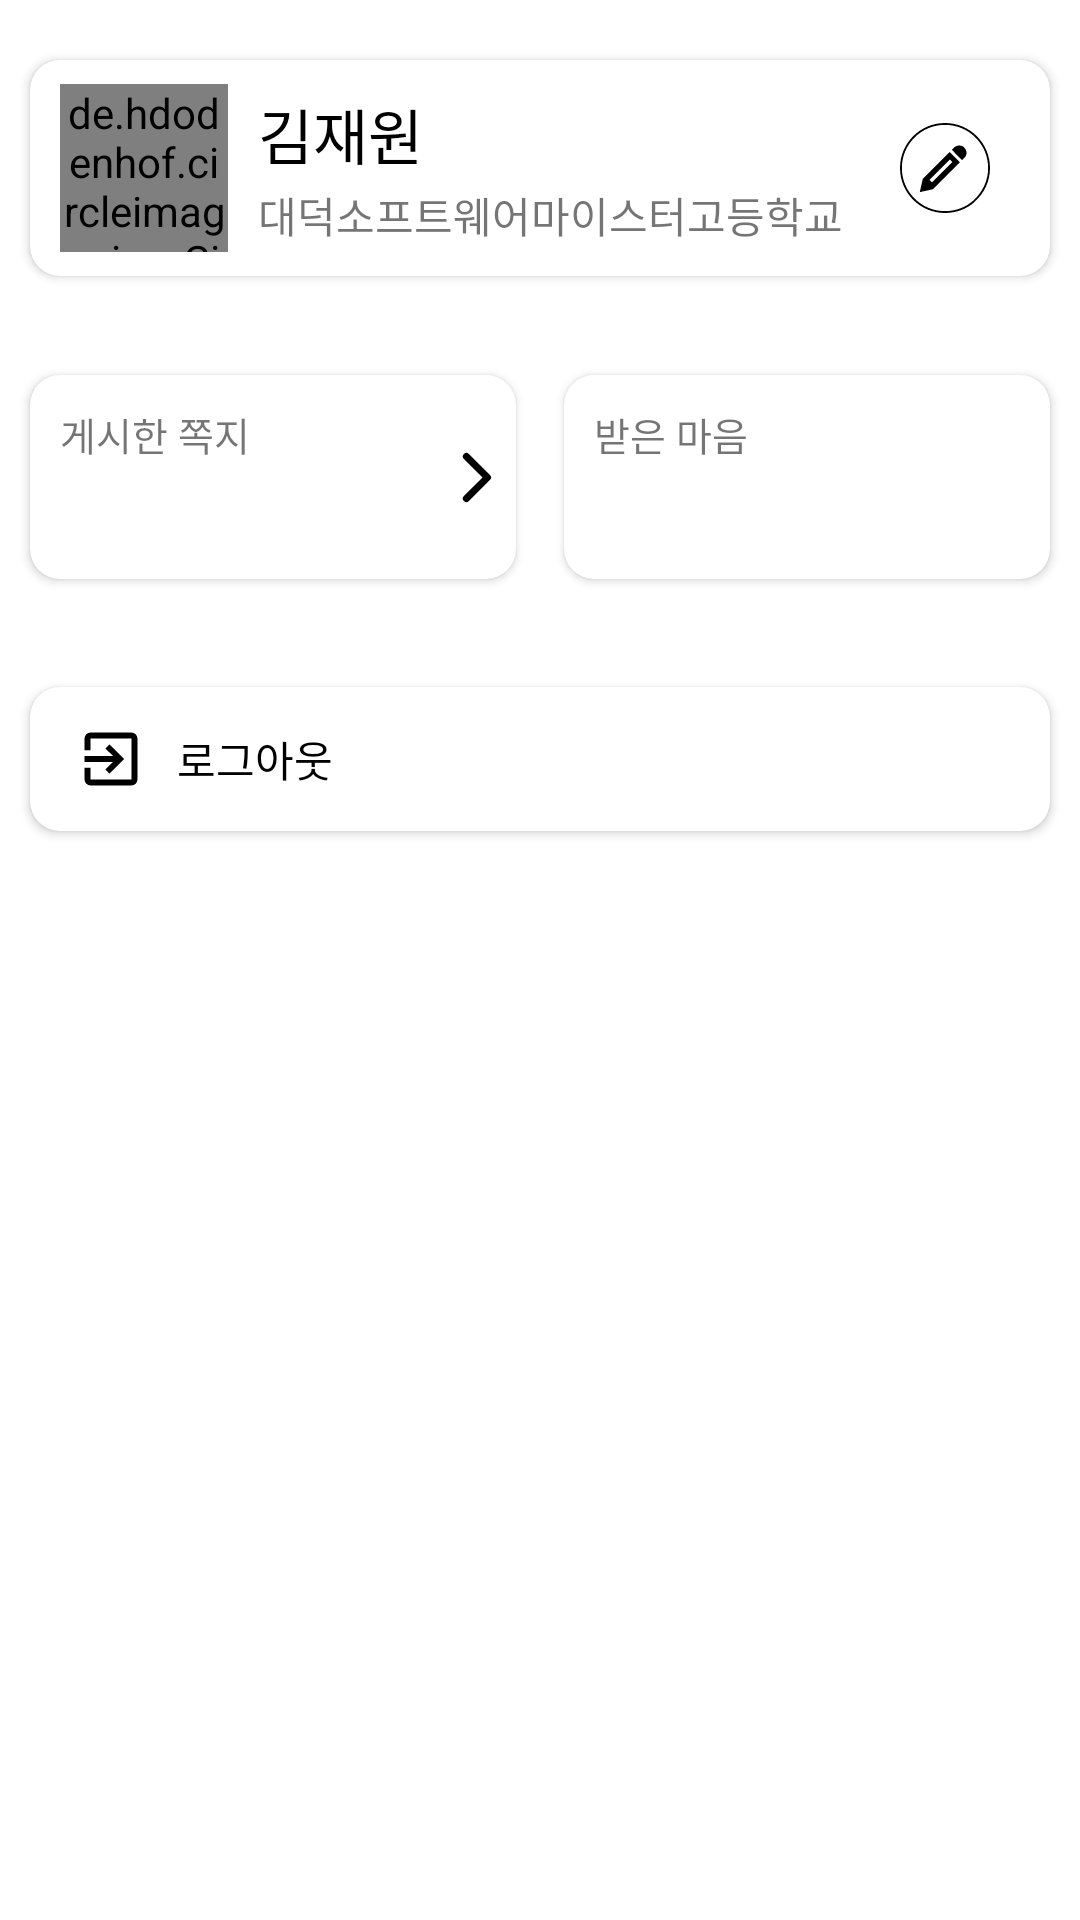

The Android layout XML behind this screen, and the referenced resources:
<!-- AndroidManifest.xml: application theme Theme.GOMIN -->
<!-- res/layout/fragment_mypage.xml -->
<?xml version="1.0" encoding="utf-8"?>
<layout xmlns:app="http://schemas.android.com/apk/res-auto">

    <data>

        <variable
            name="vm"
            type="com.example.gomin.viewmodel.MyPageViewModel" />
    </data>

    <androidx.constraintlayout.widget.ConstraintLayout xmlns:android="http://schemas.android.com/apk/res/android"
        xmlns:tools="http://schemas.android.com/tools"
        android:layout_width="match_parent"
        android:layout_height="match_parent"
        tools:context=".ui.MyPageFragment">

        <androidx.cardview.widget.CardView
            android:id="@+id/mypage_profile_cv"
            android:layout_width="match_parent"
            android:layout_height="72dp"
            android:layout_marginHorizontal="10dp"
            android:layout_marginTop="20dp"
            android:elevation="8dp"
            app:cardCornerRadius="10dp"
            app:layout_constraintEnd_toEndOf="parent"
            app:layout_constraintStart_toStartOf="parent"
            app:layout_constraintTop_toTopOf="parent">

            <androidx.constraintlayout.widget.ConstraintLayout
                android:id="@+id/mypage_profile_cl"
                android:layout_width="match_parent"
                android:layout_height="match_parent">

                <de.hdodenhof.circleimageview.CircleImageView
                    android:id="@+id/mypage_profile_iv"
                    android:layout_width="56dp"
                    android:layout_height="56dp"
                    android:layout_marginStart="10dp"
                    app:glide_image_load="@{vm.myPageInfo.profileImageUrl}"
                    app:layout_constraintBottom_toBottomOf="parent"
                    app:layout_constraintStart_toStartOf="parent"
                    app:layout_constraintTop_toTopOf="parent" />

                <TextView
                    android:id="@+id/mypage_name_tv"
                    android:layout_width="wrap_content"
                    android:layout_height="wrap_content"
                    android:layout_marginStart="10dp"
                    android:text="김재원"
                    android:textColor="@color/black"
                    android:textSize="20sp"
                    app:layout_constraintBottom_toTopOf="@id/mypage_school_tv"
                    app:layout_constraintStart_toEndOf="@id/mypage_profile_iv"
                    app:layout_constraintTop_toTopOf="@id/mypage_profile_iv"
                    tools:text="김재원" />

                <TextView
                    android:id="@+id/mypage_school_tv"
                    android:layout_width="wrap_content"
                    android:layout_height="wrap_content"
                    android:layout_marginStart="10dp"
                    android:text="대덕소프트웨어마이스터고등학교"
                    app:layout_constraintBottom_toBottomOf="@id/mypage_profile_iv"
                    app:layout_constraintStart_toEndOf="@id/mypage_profile_iv"
                    app:layout_constraintTop_toBottomOf="@id/mypage_name_tv"
                    tools:text="명진중학교" />

                <ImageView
                    android:layout_width="30dp"
                    android:layout_height="30dp"
                    android:layout_marginEnd="20dp"

                    android:src="@drawable/ic_edit"
                    app:layout_constraintBottom_toBottomOf="parent"
                    app:layout_constraintEnd_toEndOf="parent"
                    app:layout_constraintTop_toTopOf="parent" />


            </androidx.constraintlayout.widget.ConstraintLayout>


        </androidx.cardview.widget.CardView>

        <LinearLayout
            android:id="@+id/mypage_ll"
            android:layout_width="0dp"
            android:layout_height="wrap_content"
            android:layout_marginHorizontal="2dp"
            android:layout_marginTop="25dp"
            app:layout_constraintEnd_toEndOf="parent"
            app:layout_constraintStart_toStartOf="parent"
            app:layout_constraintTop_toBottomOf="@+id/mypage_profile_cv">

            <androidx.cardview.widget.CardView
                android:layout_width="0dp"
                android:layout_height="wrap_content"
                android:layout_margin="8dp"
                android:layout_weight="1"
                android:elevation="8dp"
                app:cardCornerRadius="10dp">

                <androidx.constraintlayout.widget.ConstraintLayout
                    android:id="@+id/gomin_count_cl"
                    android:layout_width="match_parent"
                    android:layout_height="68dp">

                    <TextView
                        android:id="@+id/count_hint_tv"
                        android:layout_width="wrap_content"
                        android:layout_height="wrap_content"
                        android:layout_marginStart="10dp"
                        android:layout_marginTop="10dp"
                        android:text="게시한 쪽지"
                        android:textSize="13sp"
                        app:layout_constraintStart_toStartOf="parent"
                        app:layout_constraintTop_toTopOf="parent" />

                    <TextView
                        android:layout_width="wrap_content"
                        android:layout_height="wrap_content"
                        android:textColor="@color/black"
                        android:textSize="17sp"
                        app:gominCount="@{3}"
                        app:layout_constraintBottom_toBottomOf="parent"
                        app:layout_constraintStart_toStartOf="@id/count_hint_tv"
                        app:layout_constraintTop_toBottomOf="@id/count_hint_tv"
                        tools:text="3개" />

                    <ImageView
                        android:layout_width="25dp"
                        android:layout_height="25dp"
                        android:src="@drawable/ic_next_btn"
                        app:layout_constraintBottom_toBottomOf="parent"
                        app:layout_constraintEnd_toEndOf="parent"
                        app:layout_constraintTop_toTopOf="parent" />

                </androidx.constraintlayout.widget.ConstraintLayout>
            </androidx.cardview.widget.CardView>

            <androidx.cardview.widget.CardView
                android:layout_width="0dp"
                android:layout_height="wrap_content"
                android:layout_margin="8dp"
                android:layout_weight="1"
                android:elevation="8dp"
                app:cardCornerRadius="10dp">

                <androidx.constraintlayout.widget.ConstraintLayout
                    android:layout_width="match_parent"
                    android:layout_height="68dp">

                    <TextView
                        android:id="@+id/count_hint_tv2"
                        android:layout_width="wrap_content"
                        android:layout_height="wrap_content"
                        android:layout_marginStart="10dp"
                        android:layout_marginTop="10dp"
                        android:text="받은 마음"
                        android:textSize="13sp"
                        app:layout_constraintStart_toStartOf="parent"
                        app:layout_constraintTop_toTopOf="parent" />

                    <TextView
                        android:layout_width="wrap_content"
                        android:layout_height="wrap_content"
                        android:textColor="@color/black"
                        android:textSize="17sp"
                        app:gominCount="@{vm.myPageInfo.commentCount}"
                        app:layout_constraintBottom_toBottomOf="parent"
                        app:layout_constraintStart_toStartOf="@id/count_hint_tv2"
                        app:layout_constraintTop_toBottomOf="@id/count_hint_tv2"
                        tools:text="3개" />
                </androidx.constraintlayout.widget.ConstraintLayout>

            </androidx.cardview.widget.CardView>
        </LinearLayout>

        <androidx.cardview.widget.CardView
            android:id="@+id/mypage_logout_cv"
            android:layout_width="match_parent"
            android:layout_height="48dp"
            android:layout_marginHorizontal="10dp"
            android:layout_marginTop="28dp"
            android:elevation="8dp"
            app:cardCornerRadius="10dp"
            app:layout_constraintEnd_toEndOf="parent"
            app:layout_constraintStart_toStartOf="parent"
            app:layout_constraintTop_toBottomOf="@id/mypage_ll">

            <androidx.constraintlayout.widget.ConstraintLayout
                android:layout_width="match_parent"
                android:layout_height="match_parent">

                <ImageView
                    android:id="@+id/logout_ic_iv"
                    android:layout_width="wrap_content"
                    android:layout_height="wrap_content"
                    android:layout_marginStart="15dp"
                    android:src="@drawable/ic_logout"
                    app:layout_constraintBottom_toBottomOf="parent"
                    app:layout_constraintStart_toStartOf="parent"
                    app:layout_constraintTop_toTopOf="parent" />

                <TextView
                    android:layout_width="wrap_content"
                    android:layout_height="wrap_content"
                    android:layout_marginStart="10dp"
                    android:text="로그아웃"
                    android:textColor="@color/black"
                    app:layout_constraintBottom_toBottomOf="parent"
                    app:layout_constraintStart_toEndOf="@+id/logout_ic_iv"
                    app:layout_constraintTop_toTopOf="parent" />

            </androidx.constraintlayout.widget.ConstraintLayout>

        </androidx.cardview.widget.CardView>

    </androidx.constraintlayout.widget.ConstraintLayout>
</layout>
<!-- resources referenced by this layout -->
<resources>
  <color name="black">#FF000000</color>
  <!-- drawable ic_edit (drawable) -->
  <vector xmlns:android="http://schemas.android.com/apk/res/android"
      android:width="24dp"
      android:height="24dp"
      android:viewportWidth="24"
      android:viewportHeight="24">
    <path
        android:pathData="M12,23.75C8.8615,23.75 5.9108,22.5278 3.6915,20.3085C1.4722,18.0892 0.25,15.1385 0.25,12C0.25,8.8615 1.4722,5.9108 3.6915,3.6915C5.9108,1.4722 8.8615,0.25 12,0.25C15.1385,0.25 18.0892,1.4722 20.3085,3.6915C22.5278,5.9108 23.75,8.8615 23.75,12C23.75,13.6812 23.3983,15.3012 22.7047,16.8149C22.0237,18.301 21.0281,19.6539 19.7457,20.8359C17.7462,22.688 14.9232,23.75 12,23.75Z"
        android:fillColor="#fff"
        android:strokeColor="#00000000"/>
    <path
        android:pathData="M12,0.5C8.9282,0.5 6.0403,1.6962 3.8683,3.8683C1.6962,6.0403 0.5,8.9282 0.5,12C0.5,15.0718 1.6962,17.9597 3.8683,20.1317C6.0403,22.3038 8.9282,23.5 12,23.5C14.8609,23.5 17.622,22.4623 19.5762,20.652C20.8342,19.4926 21.8103,18.1666 22.4774,16.7108C23.156,15.23 23.5,13.645 23.5,12C23.5,8.9282 22.3038,6.0403 20.1317,3.8683C17.9597,1.6962 15.0718,0.5 12,0.5M12,0C18.6274,0 24,5.3726 24,12C24,15.486 22.5135,18.6249 19.9151,21.0197C18.0009,22.7929 15.1414,24 12,24C5.3726,24 0,18.6274 0,12C0,5.3726 5.3726,0 12,0Z"
        android:fillColor="#000"
        android:strokeColor="#00000000"/>
    <path
        android:fillColor="#FF000000"
        android:pathData="M15.776,5.997A1.944,1.944 0,0 1,17.331 9.112l-0.777,0.777L13.833,7.164l0.777,-0.777a1.935,1.935 0,0 1,1.166 -0.389ZM6.058,14.938l-0.777,3.5 3.5,-0.777L15.967,10.468 13.25,7.747ZM13.973,10.412 L8.531,15.856l-0.67,-0.67L13.303,9.744l0.67,0.67Z"/>
  </vector>
  <!-- drawable ic_logout (drawable) -->
  <vector xmlns:android="http://schemas.android.com/apk/res/android"
      android:width="24dp"
      android:height="24dp"
      android:viewportWidth="24"
      android:viewportHeight="24">
    <path
        android:fillColor="#FF000000"
        android:pathData="M10.14,15.524l1.37,1.37 4.895,-4.895L11.51,7.105l-1.37,1.37L12.689,11.021L3.189,11.021L3.189,12.979h9.447ZM18.853,3.189L5.147,3.189A1.964,1.964 0,0 0,3.189 5.147L3.189,9.063L5.147,9.063L5.147,5.147L18.853,5.147L18.853,18.853L5.147,18.853L5.147,14.937L3.189,14.937v3.916a1.964,1.964 0,0 0,1.958 1.958L18.853,20.811a1.964,1.964 0,0 0,1.958 -1.958L20.811,5.147A1.964,1.964 0,0 0,18.853 3.189Z"/>
  </vector>
  <!-- drawable ic_next_btn (drawable) -->
  <vector xmlns:android="http://schemas.android.com/apk/res/android"
      android:width="24dp"
      android:height="24dp"
      android:viewportWidth="24"
      android:viewportHeight="24">
    <path
        android:fillColor="#FF000000"
        android:pathData="M13.288,11.997 L7.33,6.044a1.12,1.12 0,0 1,0 -1.589,1.135 1.135,0 0,1 1.594,0l6.75,6.745a1.123,1.123 0,0 1,0.033 1.552L8.929,19.544a1.125,1.125 0,1 1,-1.594 -1.589Z"/>
  </vector>
  <style name="Theme.GOMIN" parent="Theme.MaterialComponents.DayNight.NoActionBar">
          
          <item name="colorPrimary">@color/blue_700</item>
          <item name="colorPrimaryVariant">@color/blue_500</item>
          <item name="colorOnPrimary">@color/white</item>
          
          <item name="colorSecondary">@color/teal_200</item>
          <item name="colorSecondaryVariant">@color/teal_700</item>
          <item name="colorOnSecondary">@color/black</item>
          
          <item name="android:statusBarColor" tools:targetApi="l">?attr/colorPrimaryVariant</item>
          
      </style>
  <color name="blue_700">#05c5ff</color>
  <color name="blue_500">#0097c4</color>
  <color name="white">#FFFFFFFF</color>
  <color name="teal_200">#FF03DAC5</color>
  <color name="teal_700">#FF018786</color>
</resources>
